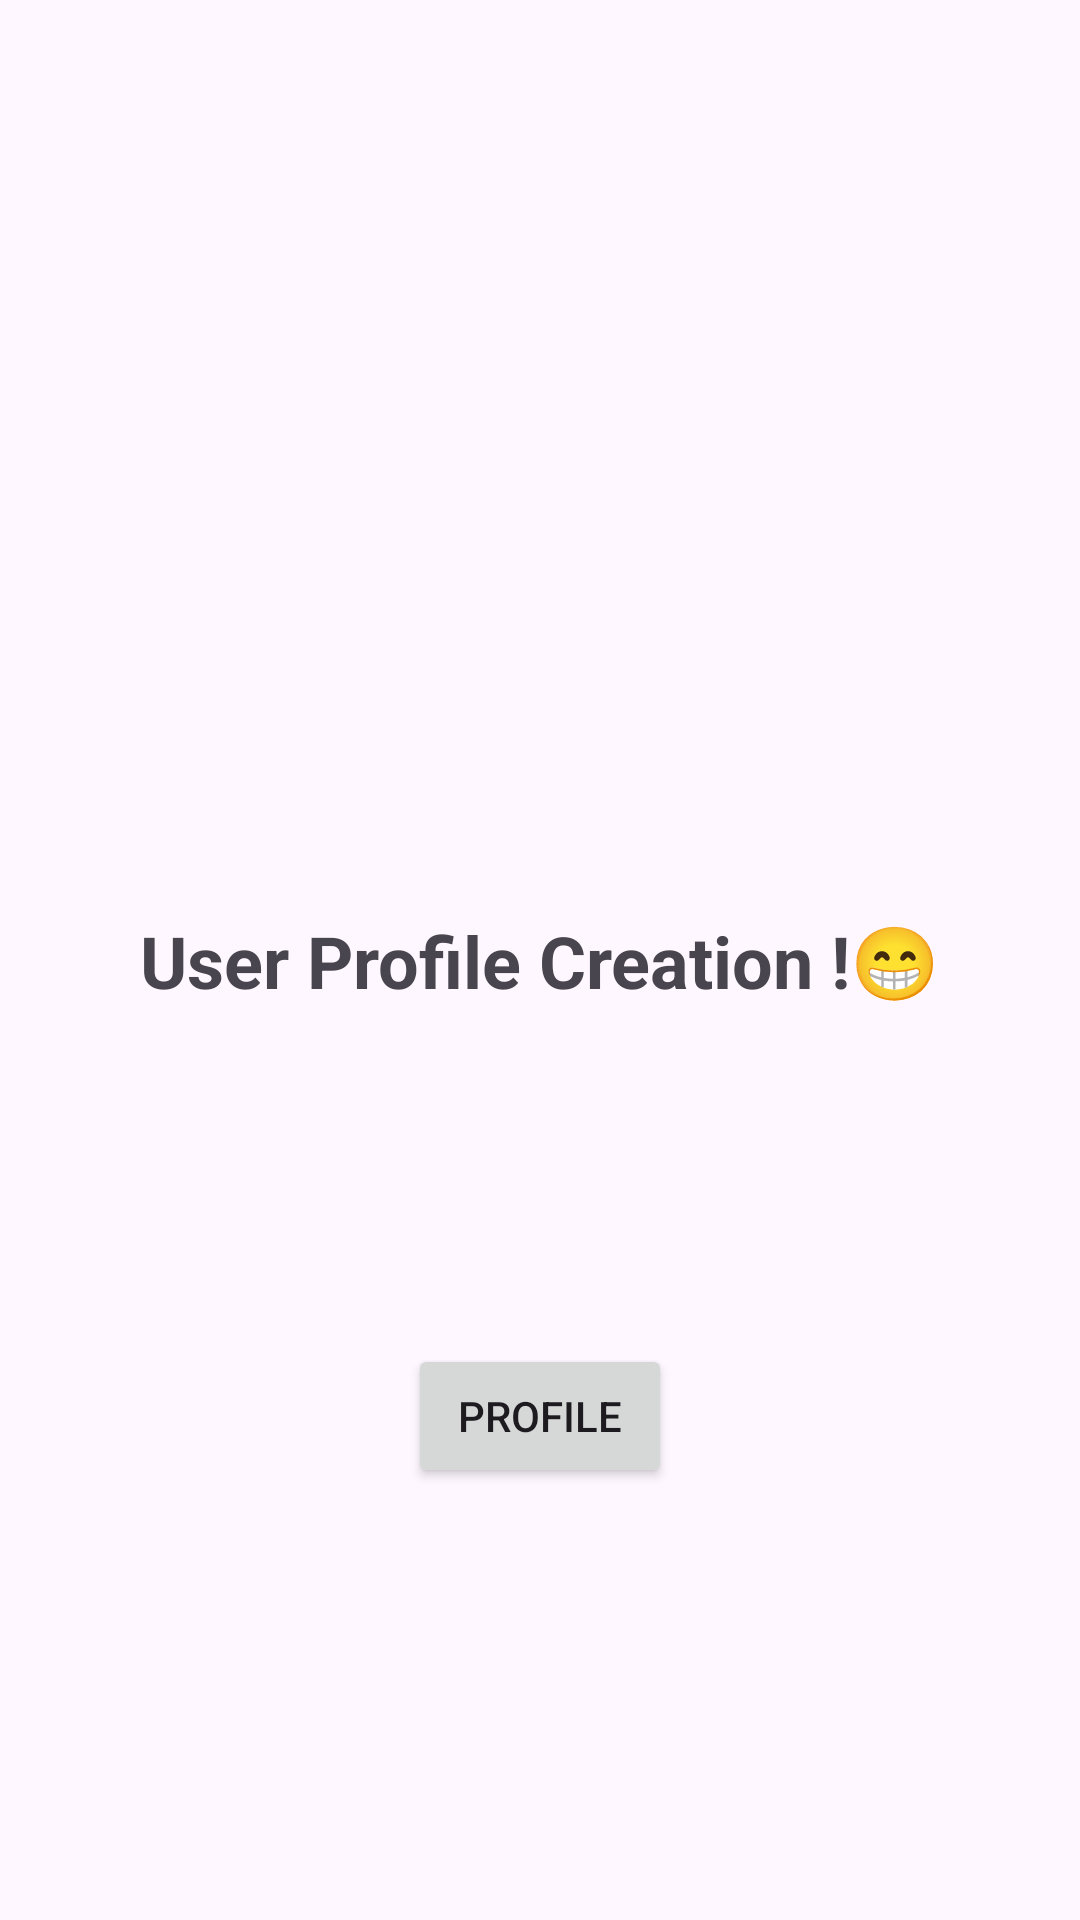

Android layout source for this screen:
<!-- AndroidManifest.xml: application theme Theme.Job2Nsda -->
<!-- res/layout/activity_main.xml -->
<?xml version="1.0" encoding="utf-8"?>
<androidx.constraintlayout.widget.ConstraintLayout xmlns:android="http://schemas.android.com/apk/res/android"
    xmlns:app="http://schemas.android.com/apk/res-auto"
    xmlns:tools="http://schemas.android.com/tools"
    android:id="@+id/main"
    android:layout_width="match_parent"
    android:layout_height="match_parent"
    tools:context=".MainActivity">

    <TextView
        android:id="@+id/tvTitle"
        android:layout_width="wrap_content"
        android:layout_height="wrap_content"
        android:text="User Profile Creation !😁"

        android:textStyle="bold"
        android:textSize="24sp"
        app:layout_constraintBottom_toBottomOf="parent"
        app:layout_constraintEnd_toEndOf="parent"
        app:layout_constraintStart_toStartOf="parent"
        app:layout_constraintTop_toTopOf="parent" />
    <Button
        android:id="@+id/profileBtn"
        android:layout_width="wrap_content"
        android:layout_height="wrap_content"
        app:layout_constraintBottom_toBottomOf="parent"
        app:layout_constraintEnd_toEndOf="parent"
        app:layout_constraintStart_toStartOf="parent"
        app:layout_constraintTop_toTopOf="@+id/tvTitle"
        android:text="Profile"
        />

</androidx.constraintlayout.widget.ConstraintLayout>
<!-- resources referenced by this layout -->
<resources>
  <style name="Theme.Job2Nsda" parent="Base.Theme.Job2Nsda" />
  <style name="Base.Theme.Job2Nsda" parent="Theme.Material3.DayNight.NoActionBar">
          
          
      </style>
</resources>
